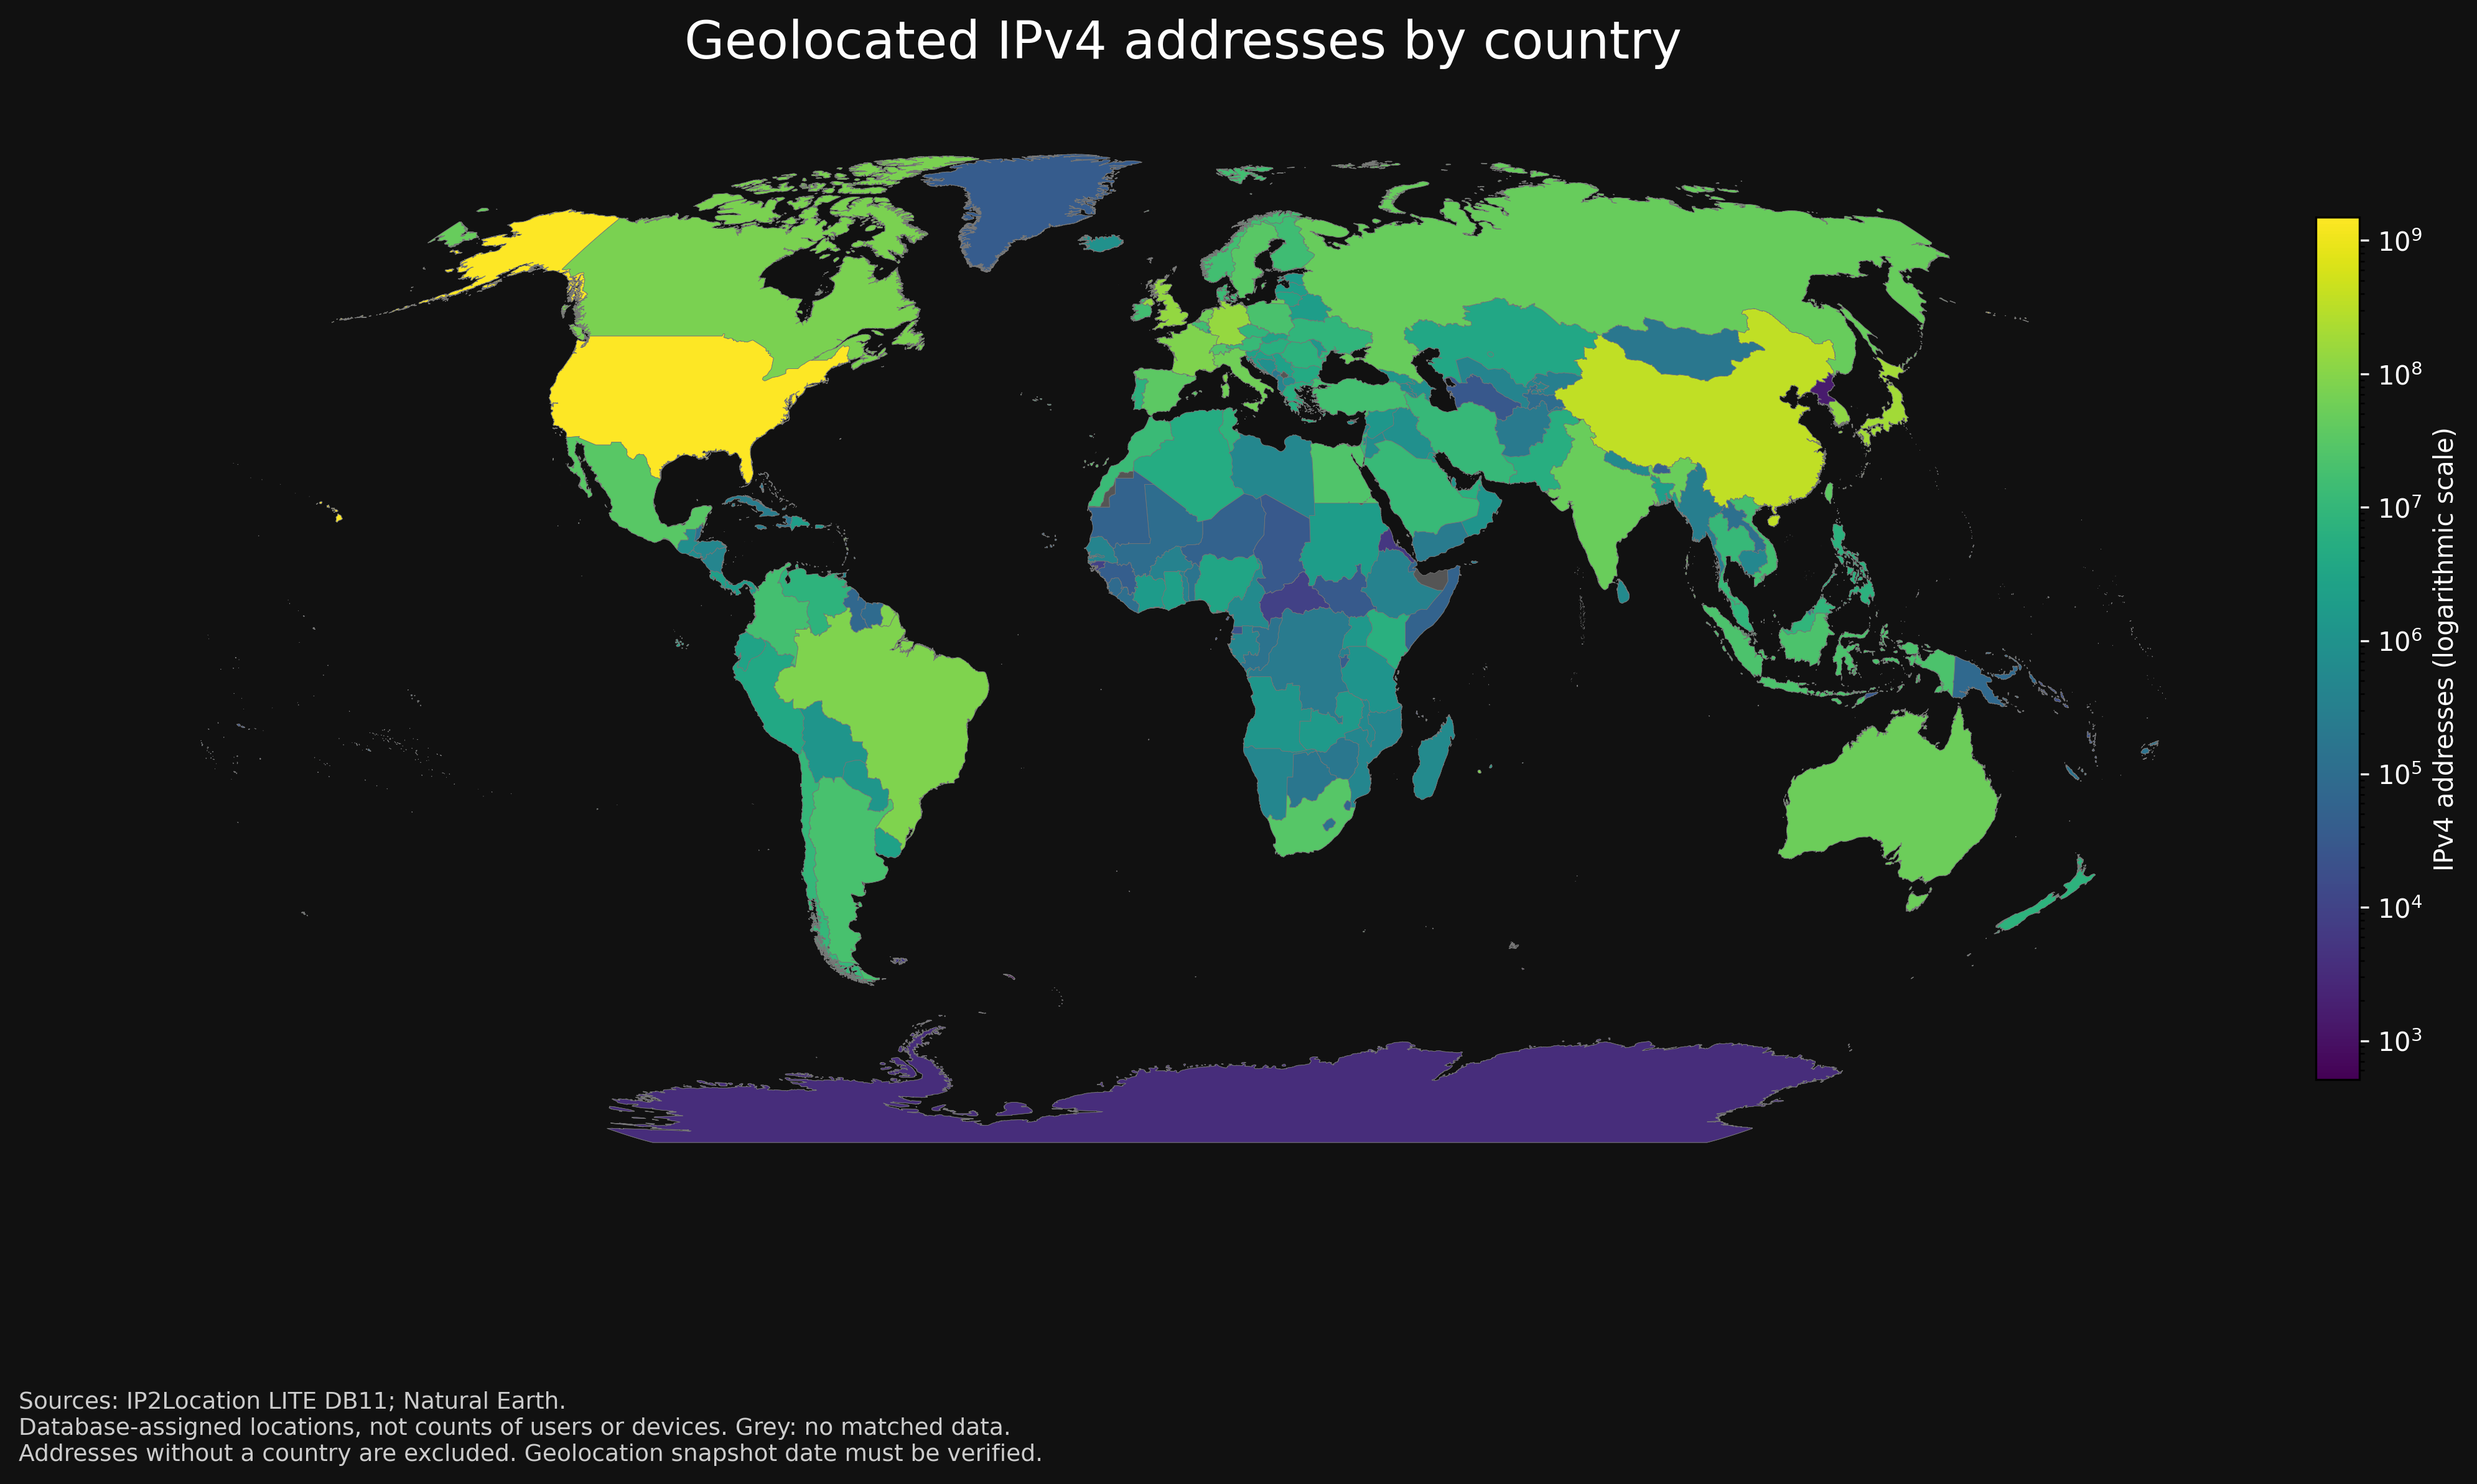

The data file committed next to this chart (first rows):
country_code, country_name, ipv4_count
AD, Andorra, 77824
AE, United Arab Emirates, 6342656
AF, Afghanistan, 219392
AG, Antigua and Barbuda, 41216
AI, Anguilla, 12032
AL, Albania, 427520
AM, Armenia, 595200
AO, Angola, 1305856
AQ, Antarctica, 3328
AR, Argentina, 19689216
AS, American Samoa, 7424
AT, Austria, 11552512
AU, Australia, 53484800
AW, Aruba, 114688
AX, Aland Islands, 27648
AZ, Azerbaijan, 783360
BA, Bosnia and Herzegovina, 832000
BB, Barbados, 130816
BD, Bangladesh, 2078976
BE, Belgium, 15699200
BF, Burkina Faso, 348672
BG, Bulgaria, 4252928
BH, Bahrain, 1348352
BI, Burundi, 39168
BJ, Benin, 156416
BL, Saint Barthelemy, 2560
BM, Bermuda, 128256
BN, Brunei Darussalam, 222464
BO, Bolivia (Plurinational State of), 1214720
BQ, Bonaire, Sint Eustatius and Saba, 26624
BR, Brazil, 84839424
BS, Bahamas, 162304
BT, Bhutan, 55040
BV, Bouvet Island, 1792
BW, Botswana, 180992
BY, Belarus, 1891584
BZ, Belize, 128512
CA, Canada, 74329856
CD, Congo (the Democratic Republic of the), 234240
CF, Central African Republic, 9216
CG, Congo, 148224
CH, Switzerland, 25377536
CI, Cote D'ivoire, 1740032
CK, Cook Islands, 9728
CL, Chile, 10596864
CM, Cameroon, 605184
CN, China, 350504704
CO, Colombia, 17961216
CR, Costa Rica, 2351104
CU, Cuba, 258304
CV, Cabo Verde, 59392
CW, Curacao, 178688
CY, Cyprus, 1083904
CZ, Czechia, 8538880
DE, Germany, 141095936
DJ, Djibouti, 70400
DK, Denmark, 12849920
DM, Dominica, 20480
DO, Dominican Republic, 2044416
DZ, Algeria, 4777728
... 185 more rows
